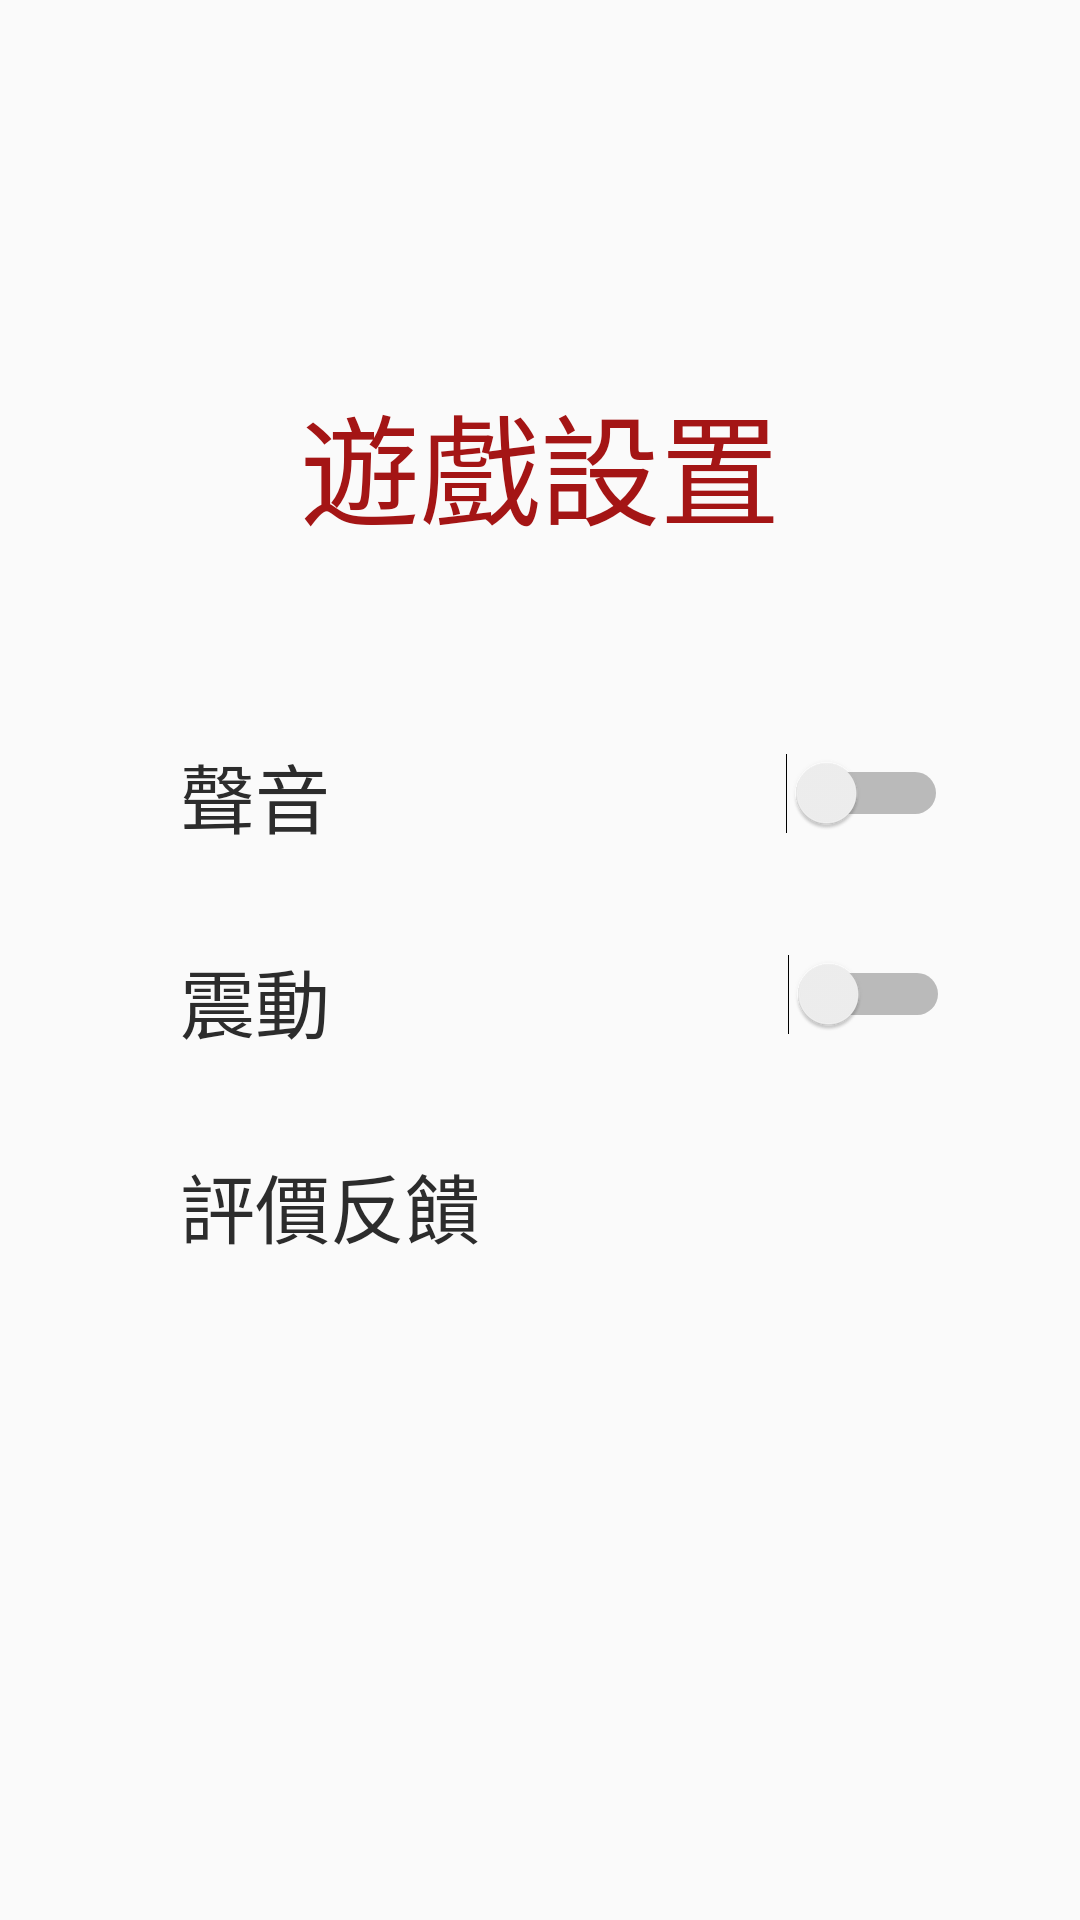

Here is an Android app screen rendered from its layout file. Give the layout XML and the strings, colors and styles it references.
<!-- AndroidManifest.xml: application theme AppTheme -->
<!-- res/layout/activity_setting.xml -->
<?xml version="1.0" encoding="utf-8"?>
<android.support.constraint.ConstraintLayout xmlns:android="http://schemas.android.com/apk/res/android"
    xmlns:app="http://schemas.android.com/apk/res-auto"
    xmlns:tools="http://schemas.android.com/tools"
    android:layout_width="match_parent"
    android:layout_height="match_parent"
    tools:context=".SettingActivity">

    <ImageButton
        android:id="@+id/returnbutton"
        android:layout_width="90dp"
        android:layout_height="55dp"
        android:layout_marginTop="8dp"
        android:layout_marginEnd="8dp"
        android:background="#00000000"
        android:scaleType="fitXY"
        app:layout_constraintEnd_toEndOf="parent"
        app:layout_constraintHorizontal_bias="0.0"
        app:layout_constraintStart_toStartOf="parent"
        app:layout_constraintTop_toTopOf="parent"
        app:srcCompat="@drawable/button_return" />

    <TextView
        android:id="@+id/textView5"
        android:layout_width="175dp"
        android:layout_height="64dp"
        android:layout_marginStart="8dp"
        android:layout_marginTop="60dp"
        android:layout_marginEnd="8dp"
        android:gravity="center"
        android:text="遊戲設置"
        android:textColor="#A41515"
        android:textSize="40sp"
        app:layout_constraintEnd_toEndOf="parent"
        app:layout_constraintStart_toStartOf="parent"
        app:layout_constraintTop_toBottomOf="@+id/returnbutton" />

    <TextView
        android:id="@+id/textView7"
        android:layout_width="wrap_content"
        android:layout_height="wrap_content"
        android:layout_marginStart="60dp"
        android:layout_marginTop="60dp"
        android:text="聲音"
        android:textSize="25sp"
        android:textColor="#2c2c2c"
        app:layout_constraintStart_toStartOf="parent"
        app:layout_constraintTop_toBottomOf="@+id/textView5" />

    <TextView
        android:id="@+id/textView8"
        android:layout_width="wrap_content"
        android:layout_height="wrap_content"
        android:layout_marginStart="60dp"
        android:layout_marginTop="32dp"
        android:text="震動"
        android:textSize="25sp"
        android:textColor="#2c2c2c"
        app:layout_constraintStart_toStartOf="parent"
        app:layout_constraintTop_toBottomOf="@+id/textView7" />

    <TextView
        android:id="@+id/textView9"
        android:layout_width="wrap_content"
        android:layout_height="wrap_content"
        android:layout_marginStart="60dp"
        android:layout_marginTop="32dp"
        android:text="評價反饋"
        android:textSize="25sp"
        android:textColor="#2c2c2c"
        app:layout_constraintStart_toStartOf="parent"
        app:layout_constraintTop_toBottomOf="@+id/textView8" />

    <Switch
        android:id="@+id/soundswitch"
        android:layout_width="wrap_content"
        android:layout_height="wrap_content"
        android:layout_marginStart="8dp"
        android:layout_marginTop="64dp"
        android:layout_marginEnd="8dp"
        app:layout_constraintEnd_toEndOf="parent"
        app:layout_constraintHorizontal_bias="0.8"
        app:layout_constraintStart_toEndOf="@+id/textView7"
        app:layout_constraintTop_toBottomOf="@+id/textView5" />

    <Switch
        android:id="@+id/vibrationswitch"
        android:layout_width="wrap_content"
        android:layout_height="wrap_content"
        android:layout_marginStart="8dp"
        android:layout_marginTop="40dp"
        android:layout_marginEnd="8dp"
        app:layout_constraintEnd_toEndOf="parent"
        app:layout_constraintHorizontal_bias="0.804"
        app:layout_constraintStart_toEndOf="@+id/textView8"
        app:layout_constraintTop_toBottomOf="@+id/soundswitch" />

    <ImageView
        android:id="@+id/feedbackimage"
        android:layout_width="40dp"
        android:layout_height="25dp"
        android:layout_marginStart="152dp"
        android:layout_marginTop="44dp"
        app:layout_constraintStart_toEndOf="@+id/textView9"
        app:layout_constraintTop_toBottomOf="@+id/vibrationswitch"
        app:srcCompat="@drawable/icon_feedback" />

</android.support.constraint.ConstraintLayout>
<!-- resources referenced by this layout -->
<resources>
  <!-- drawable button_return: png bitmap (drawable, 75163 bytes) -->
  <!-- drawable icon_feedback: png bitmap (drawable, 2677 bytes) -->
  <style name="AppTheme" parent="Theme.AppCompat.Light.DarkActionBar">
          
          <item name="colorPrimary">@color/colorPrimary</item>
          <item name="colorPrimaryDark">@color/colorPrimaryDark</item>
          <item name="colorAccent">@color/colorAccent</item>
  
          <item name="windowNoTitle">true</item>
          <item name="android:windowFullscreen">true</item>
          <item name="android:windowIsTranslucent">true</item>
      </style>
  <color name="colorPrimary">#008577</color>
  <color name="colorPrimaryDark">#00574B</color>
  <color name="colorAccent">#D81B60</color>
</resources>
